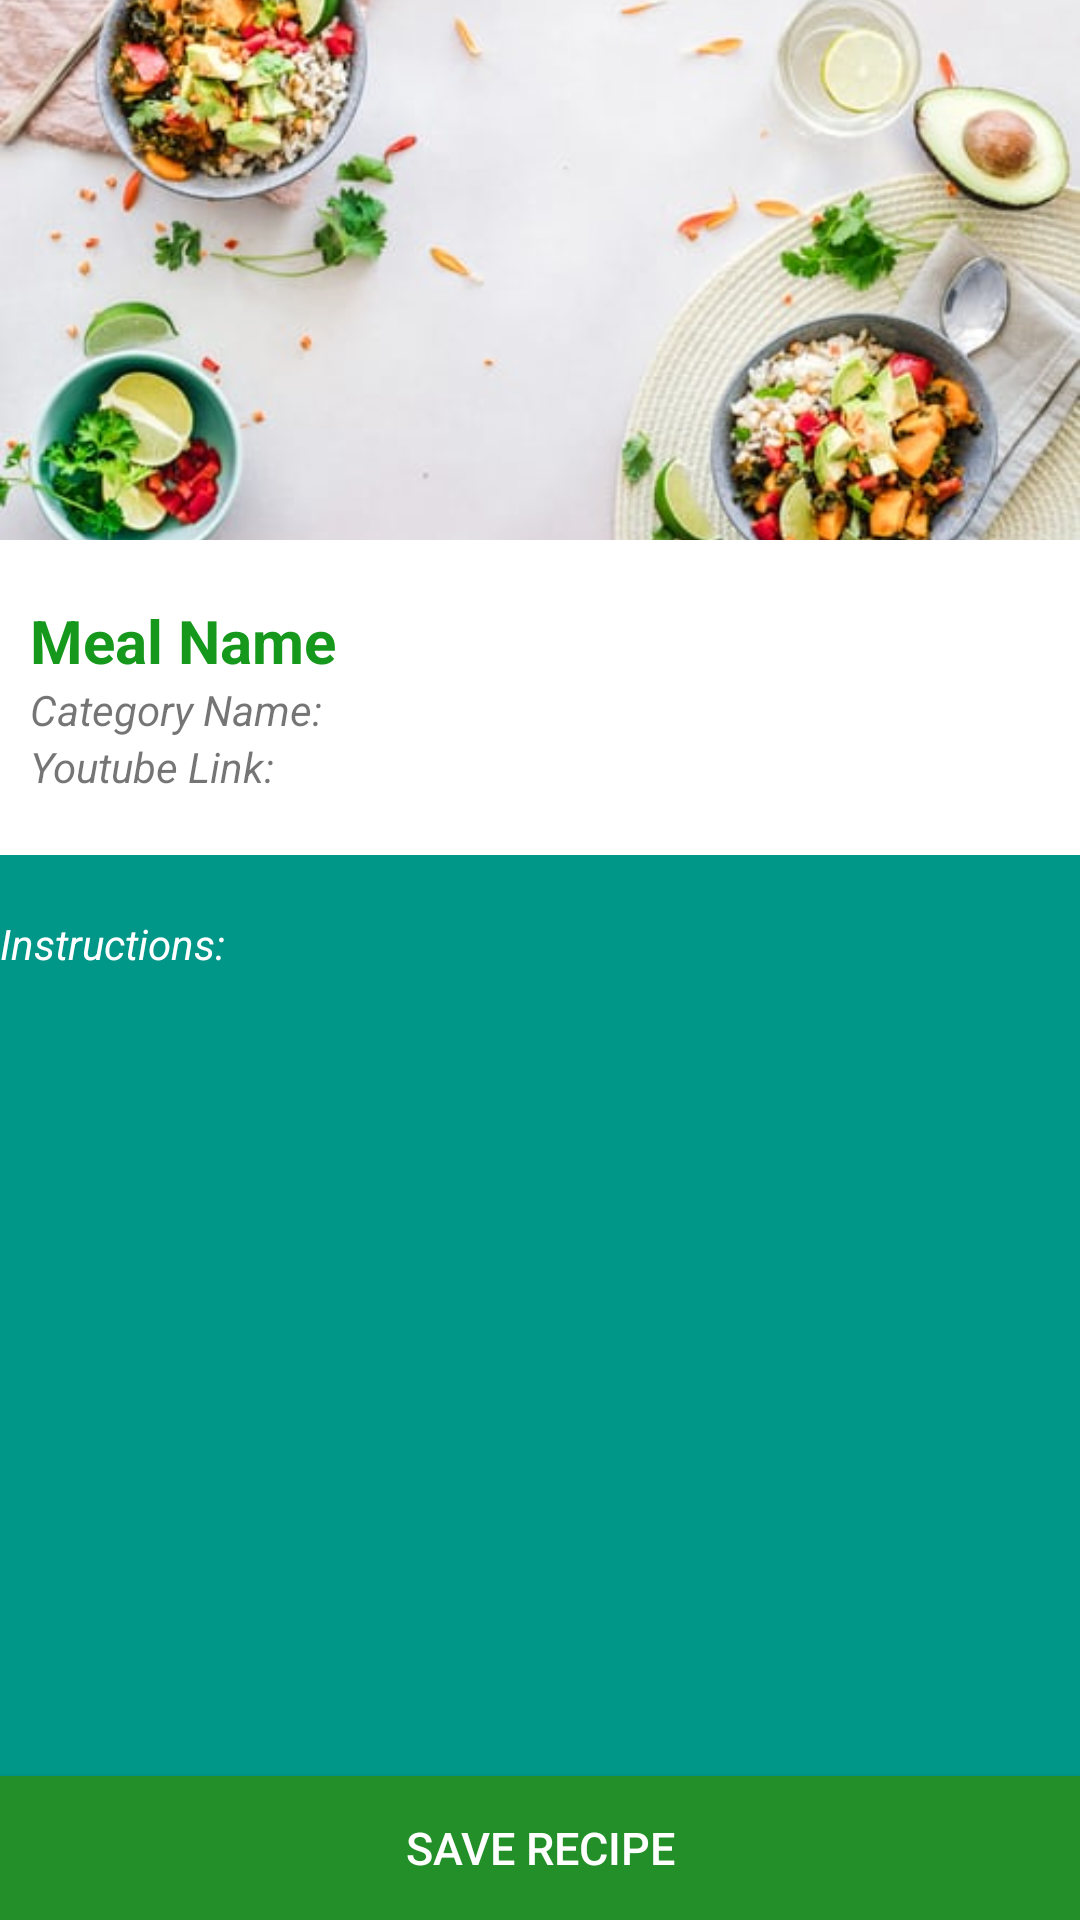

Reconstruct the res/layout file that produces this screen, plus the resources it refers to.
<!-- AndroidManifest.xml: application theme Theme.GeoFood -->
<!-- res/layout/fragment_recipe_detail02.xml -->
<?xml version="1.0" encoding="utf-8"?>
<FrameLayout xmlns:android="http://schemas.android.com/apk/res/android"
    xmlns:tools="http://schemas.android.com/tools"
    android:layout_width="match_parent"
    android:layout_height="match_parent"
    tools:context=".ui.RecipeDetail02Fragment">

    

    <LinearLayout
        android:orientation="vertical"
        android:layout_width="match_parent"
        android:layout_height="match_parent"
        android:background="@color/colorAccent">


        <ImageView
            android:layout_width="match_parent"
            android:layout_height="180dp"
            android:id="@+id/recipeImageView"
            android:src="@drawable/geofood8"
            android:scaleType="centerCrop" />


        <RelativeLayout
            android:layout_width="match_parent"
            android:layout_height="wrap_content"
            android:background="@android:color/white"
            android:paddingTop="20dp"
            android:paddingLeft="10dp"
            android:paddingRight="10dp"
            android:paddingBottom="20dp">
            <TextView
                android:layout_width="wrap_content"
                android:layout_height="wrap_content"
                android:id="@+id/recipeNameTextView"
                android:textSize="20dp"
                android:textStyle="bold"
                android:text="Meal Name"
                android:textColor="#15981B"/>
            <TextView
                android:layout_width="wrap_content"
                android:layout_height="wrap_content"
                android:text="Category Name: "
                android:id="@+id/categoryTextView"
                android:layout_below="@+id/recipeNameTextView"
                android:layout_alignParentLeft="true"
                android:layout_alignParentStart="true"
                android:textStyle="italic"/>
            <TextView
                android:layout_width="wrap_content"
                android:layout_height="wrap_content"
                android:text="Youtube Link: "
                android:id="@+id/youtubeLink"
                android:layout_below="@+id/categoryTextView"
                android:layout_alignParentLeft="true"
                android:layout_alignParentStart="true"
                android:textStyle="italic"/>

        </RelativeLayout>

        <RelativeLayout
            android:layout_width="match_parent"
            android:layout_height="match_parent">

            <LinearLayout
                android:orientation="vertical"
                android:layout_width="match_parent"
                android:layout_height="wrap_content"
                android:layout_alignParentTop="true"
                android:layout_alignParentLeft="true"
                android:layout_alignParentStart="true"
                android:layout_above="@+id/savedRecipeButton"
                android:paddingTop="20dp">

                <TextView
                    android:layout_width="wrap_content"
                    android:layout_height="wrap_content"
                    android:textColor="@color/white"
                    android:text="Instructions: "
                    android:id="@+id/instructionsTextView"
                    android:layout_alignParentLeft="true"
                    android:layout_alignParentStart="true"
                    android:textStyle="italic"/>



            </LinearLayout>
            <Button
                android:layout_width="match_parent"
                android:layout_height="wrap_content"
                android:text="Save Recipe"
                android:id="@+id/savedRecipeButton"
                android:layout_alignParentBottom="true"
                android:background="#238F28"
                android:textColor="@color/colorTextIcons"
                android:textSize="15sp" />

        </RelativeLayout>

    </LinearLayout>

</FrameLayout>
<!-- resources referenced by this layout -->
<resources>
  <color name="colorAccent">#009688</color>
  <color name="colorTextIcons">#FFFFFF</color>
  <color name="white">#FFFFFFFF</color>
  <!-- drawable geofood8: jpeg bitmap (drawable, 37212 bytes) -->
  <style name="Theme.GeoFood" parent="Theme.MaterialComponents.DayNight.DarkActionBar">
          
          <item name="colorPrimary">@color/purple_500</item>
          <item name="colorPrimaryVariant">@color/purple_700</item>
          <item name="colorOnPrimary">@color/white</item>
          
          <item name="colorSecondary">@color/teal_200</item>
          <item name="colorSecondaryVariant">@color/teal_700</item>
          <item name="colorOnSecondary">@color/black</item>
          
          <item name="android:statusBarColor" tools:targetApi="l">?attr/colorPrimaryVariant</item>
          
      </style>
  <color name="purple_500">#2B972F</color>
  <color name="purple_700">#298E2D</color>
  <color name="teal_200">#FF03DAC5</color>
  <color name="teal_700">#FF018786</color>
  <color name="black">#FF000000</color>
</resources>
